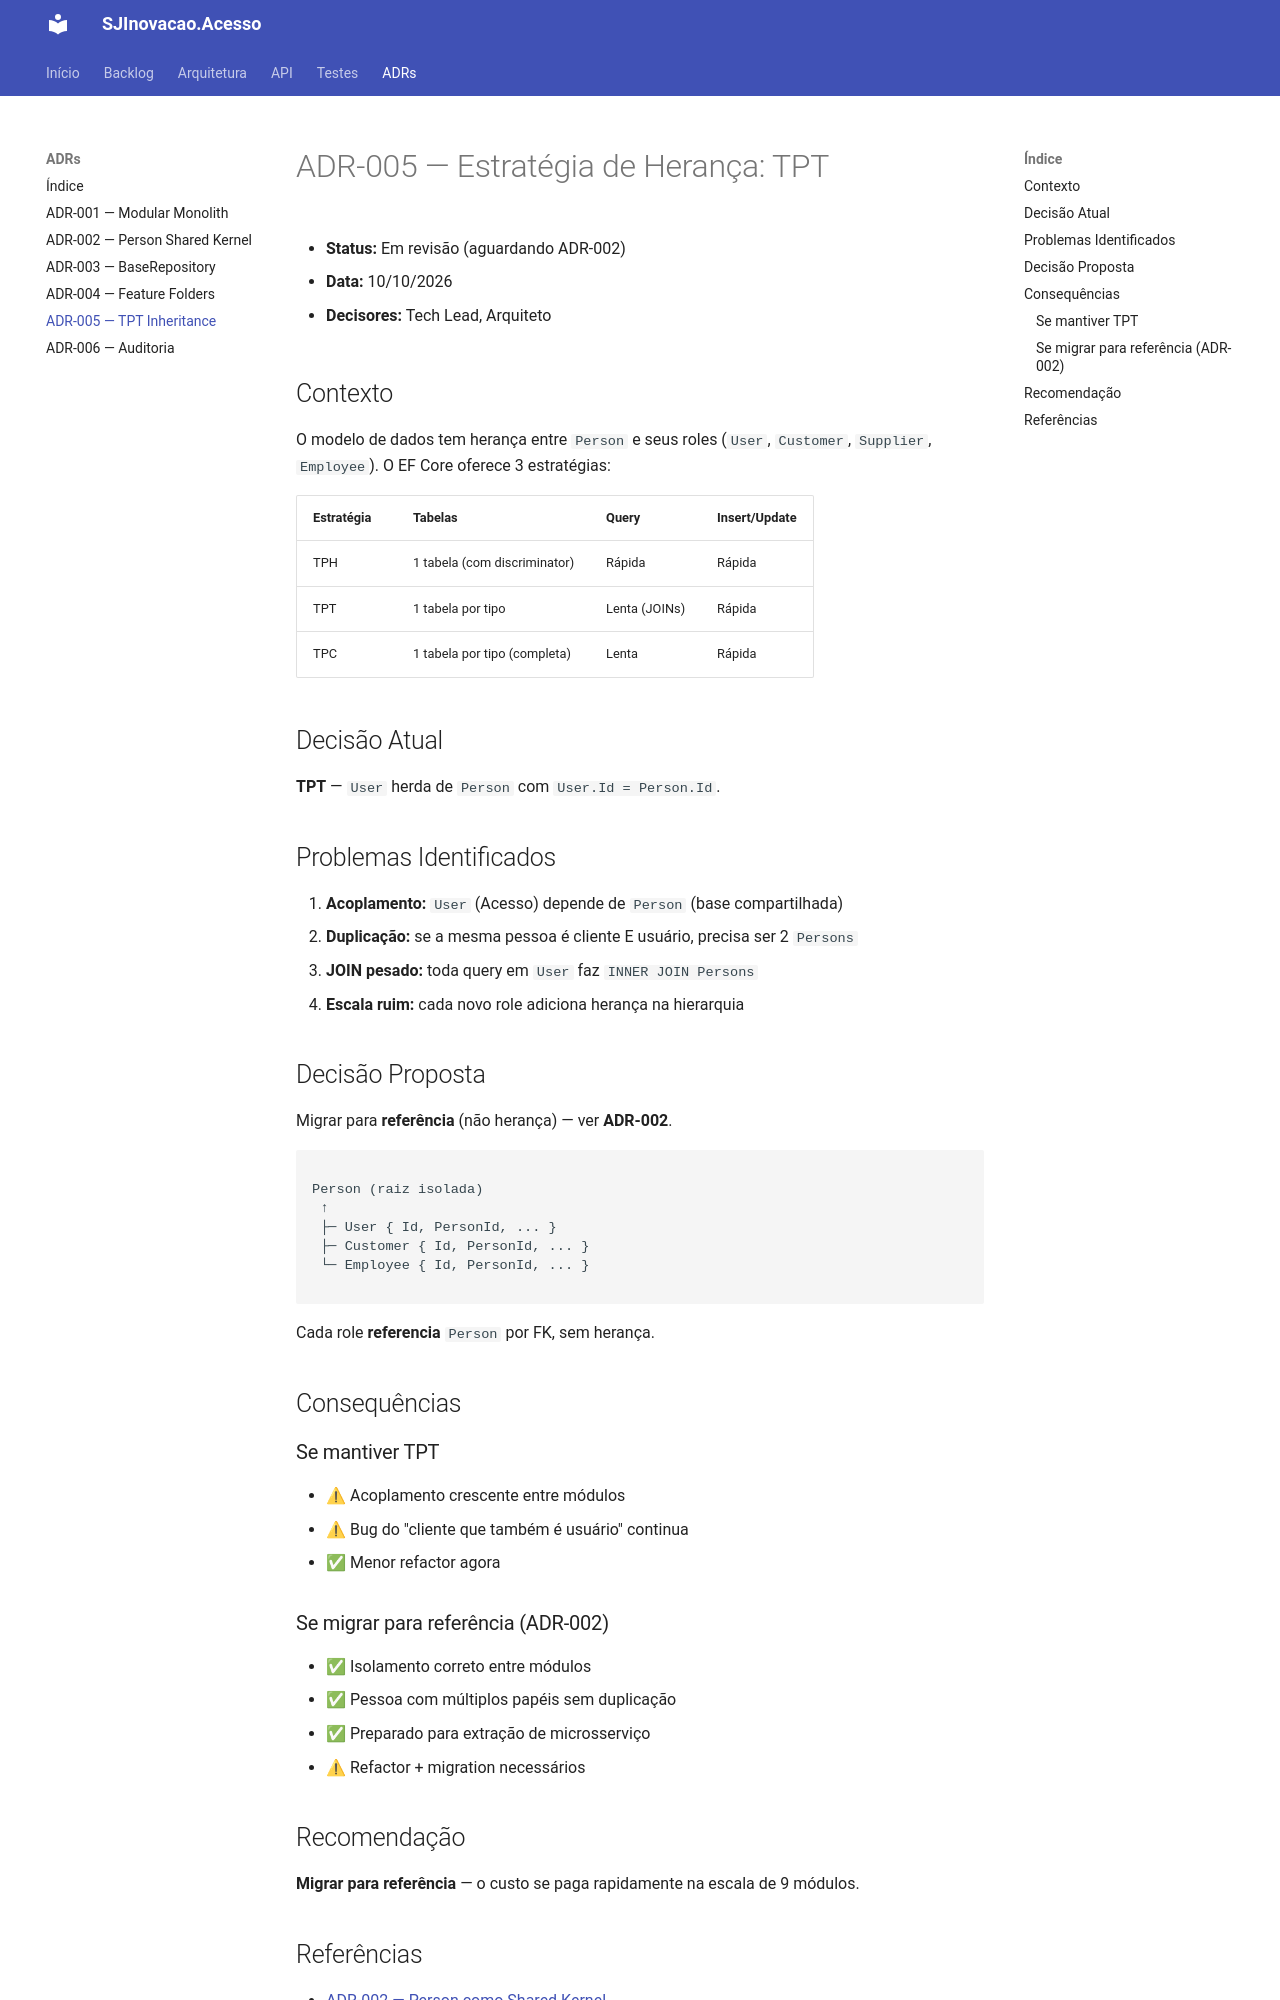

repository: jesuino-treinamento/SJInovacao.Acesso · page: docs/adr/005-tpt-inheritance/index.html · generator: jekyll

# ADR-005 — Estratégia de Herança: TPT



- **Status:** Em revisão (aguardando ADR-002)

- **Data:** 10/10/2026

- **Decisores:** Tech Lead, Arquiteto


## Contexto

O modelo de dados tem herança entre `Person` e seus roles (`User`, `Customer`, `Supplier`, `Employee`). O EF Core oferece 3 estratégias:


| Estratégia | Tabelas                    | Query     | Insert/Update |
| :--------- | :------------------------- | :-------- | :------------ |
| TPH        | 1 tabela (com discriminator) | Rápida    | Rápida        |
| TPT        | 1 tabela por tipo          | Lenta (JOINs) | Rápida    |
| TPC        | 1 tabela por tipo (completa)| Lenta    | Rápida        |


## Decisão Atual


**TPT** — `User` herda de `Person` com `User.Id = Person.Id`.

## Problemas Identificados


1. **Acoplamento:** `User` (Acesso) depende de `Person` (base compartilhada)
2. **Duplicação:** se a mesma pessoa é cliente E usuário, precisa ser 2 `Persons`
3. **JOIN pesado:** toda query em `User` faz `INNER JOIN Persons`
4. **Escala ruim:** cada novo role adiciona herança na hierarquia

## Decisão Proposta

Migrar para **referência** (não herança) — ver **ADR-002**.


```

Person (raiz isolada)
 ↑
 ├─ User { Id, PersonId, ... }
 ├─ Customer { Id, PersonId, ... }
 └─ Employee { Id, PersonId, ... }

```


Cada role **referencia** `Person` por FK, sem herança.

## Consequências

### Se mantiver TPT

- ⚠ Acoplamento crescente entre módulos
- ⚠ Bug do "cliente que também é usuário" continua
- ✅ Menor refactor agora


### Se migrar para referência (ADR-002)

- ✅ Isolamento correto entre módulos
- ✅ Pessoa com múltiplos papéis sem duplicação
- ✅ Preparado para extração de microsserviço
- ⚠ Refactor + migration necessários

## Recomendação

**Migrar para referência** — o custo se paga rapidamente na escala de 9 módulos.
